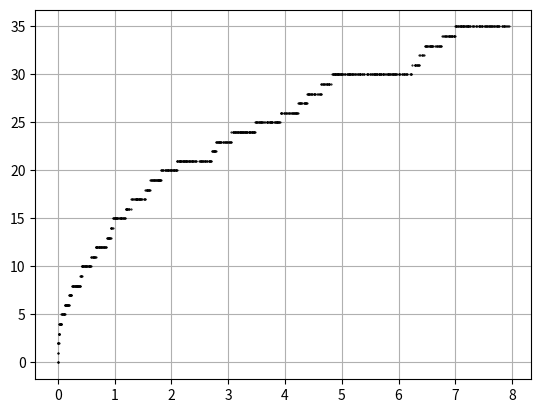
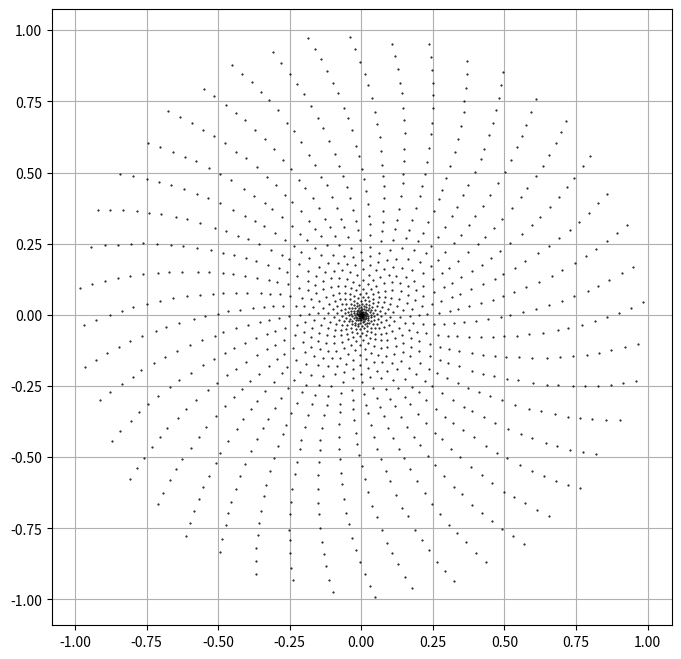
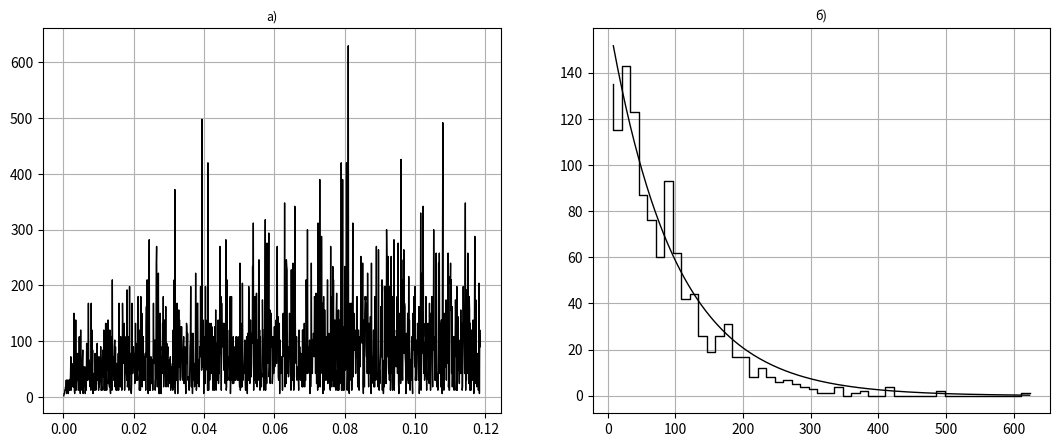
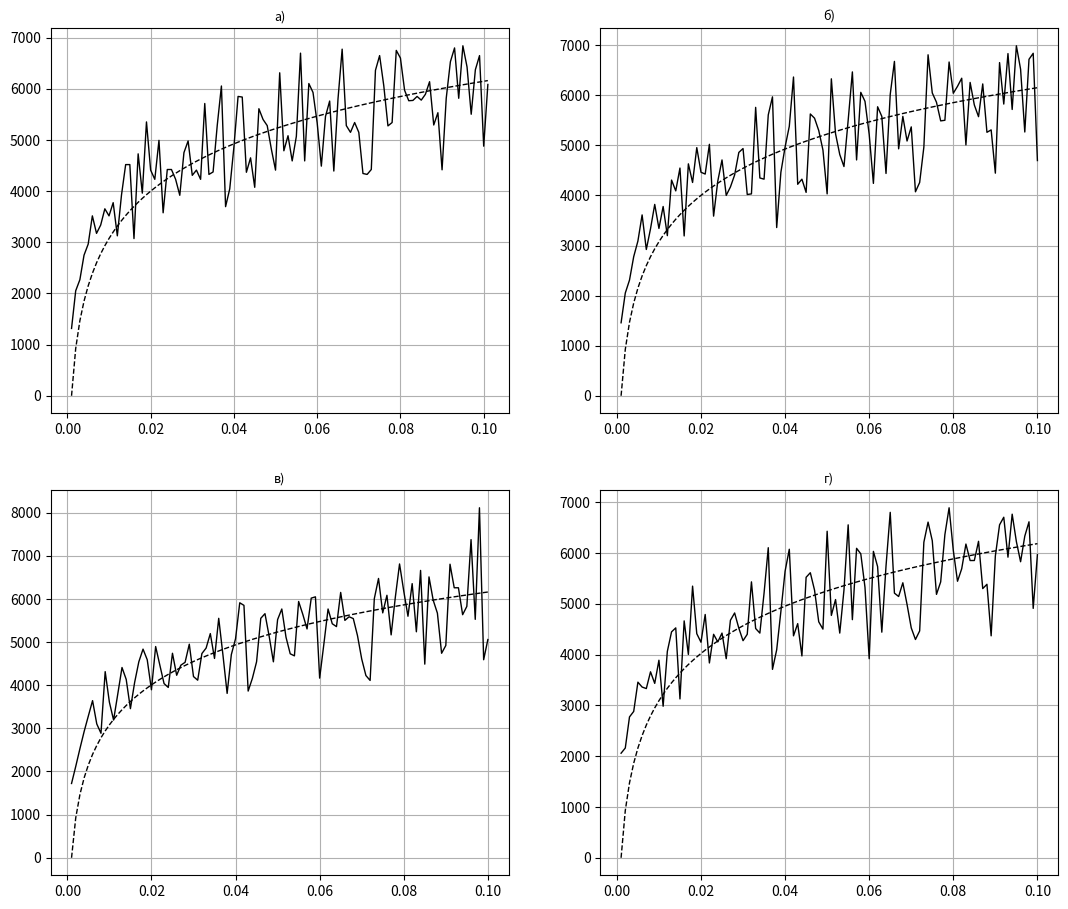

Write Python code to recreate these figures, in order.
#!/usr/bin/env python
# coding: utf-8

# исследование свойств
# простых чисел-близнецов и их
# распределений на скатерти Улама

# Ячейка № 1

# подключение библиотеки matplotlib.pyplot
import matplotlib.pyplot as plt

# подключение библиотеки numpy
import numpy as np

# импорт из библиотеки scipy.optimize
# функции curve_fit
from scipy.optimize import curve_fit

# Ячейка № 2

# задание функции, возвращающей
# массив, содержащий простые числа из
# диапазона [2,N], и нули
# вместо составных чисел
def Eratosphen(N):
    # инициализация массива,
    # используемого для хранения простых чисел
    # и нулей вместо составных чисел
    Prime = np.linspace(2, N, N - 1, dtype=int)

    # реализация алгоритма Эратосфена
    m = 2
    while m <= N:
        j = m * 2
        while j < N + 1:
            Prime[j - 2] = 0
            j = j + m
        m = m + 1

    return Prime


# Ячейка № 3

# задание функции,
# возвращающей массив
# простых чисел, находящихся
# в диапазоне [2,N]
# (аналог процедуры вычеркивания
# простых чисел,
# реализованной Уламом)
def Eratosphen_out_Zeros(N):
    # вызов функции Prime
    Prime = Eratosphen(N)
    N = len(Prime)

    # инициализация пустого массива,
    # используемого далее для размещения
    # простых чисел
    Z = np.array([], dtype=int)
    Flag = 0

    # перемещение простых чисел
    # из массива Prime
    # в массив Z
    for i in range(N):
        if not (Prime[i] == 0):
            if Flag == 0:
                Z = Prime[i]
                Flag = 1
            else:
                Z = np.hstack((Z, Prime[i]))

    return Z

# Ячейка № 4

# задание функции
# возвращающей минимальное
# значение p порядка числа 10
# такого, что 10^p >= max(z)


def Oder_of_Digit(z):
    i = 0
    while 10**i <= z:
        i = i + 1

    return i

# Ячейка № 5

# задание функции,
# возвращающей таблицу 17.1


def Twain_of_Prime(N):
    Z = Eratosphen_out_Zeros(N)
    k = 1
    Np = len(Z)
    Flag = 0
    for k in range(1, 44):
        i = 1
        while (k + 1) + 44 * i <= Np:
            d_Z = Z[k + 44 * (i - 1)] - Z[k - 1 + 44 * (i - 1)]
            if d_Z == 2:
                Q2_0 = k + 44 * (i - 1)  # глобальный номер
                # первого простого числа из
                # пары простых чисел-близнецов

                Q2_1 = k  # номер первой спирали

                Q2_2 = i  # локальный номер первого
                # простого числа из пары
                # простых чисел-близнецов

                if k + 1 <= 44:
                    Q2_3 = k + 1  # локальный номер
                    # первого простого числа
                    # из пары простых чисел-близнецов

                    Q2_4 = i  # номер второй P-спирали
                else:
                    Q2_3 = 1  # локальный номер
                    # первого простого числа
                    # из пары простых чисел-близнецов
                    Q2_4 = i + 1  # номер второй P-спирали

                Q2_5 = Z[k - 1 + 44 * (i - 1)]  # значение первого
                # простого числа
                # из пары простых чисел-близнецов
                Q2_6 = Z[k + 44 * (i - 1)]  # значение второго
                # простого числа
                # из пары простых чисел-близнецов
                # размещение значений переменных
                # Q2_0, Q2_1, Q2_2, Q2_3, Q2_4, Q2_5, Q2_6
                # в массиве Q2
                Q2 = np.array([Q2_0, Q2_1, Q2_2, Q2_3, Q2_4, Q2_5, Q2_6])

                # размещение массива Q2 в массиве T
                if Flag == 0:
                    T = Q2[:]
                    Flag = 1
                else:
                    T = np.vstack((T, Q2))
            i = i + 1

    return T[T[:, 5].argsort()]

# Ячейка № 6

# нахождение пар
# простых чисел-близнецов,
# находящихся в диапазоне [2, 8 * 10^4]
N = 8 * 10**4
Twain = Twain_of_Prime(N)
for i in range(30):
    print(Twain[i, :])

# Ячейка № 7

# задание функции, возвращающей
# значения пи2-функции
def Pi2_Function(N):
    # нахождение пар
    # простых чисел-близнецов
    Z = Twain_of_Prime(N)
    Length_Z = Z.shape[0]
    Value_of_Pi2 = np.zeros(Length_Z)
    Value_of_Pi2 = Value_of_Pi2.astype(int)
    Power = Oder_of_Digit(Length_Z)
    j = 0
    for i in range(Length_Z):
        # j = 0
        while (j <= Length_Z - 1) and (Z[j, 5] <= i):
            j = j + 1
        Value_of_Pi2[i] = j

    # визуализация значений пи2-функции
    plt.plot(Z[:, 5] / 10 ** (Power + 1), Value_of_Pi2[:], ".k", markersize=1.0)
    plt.grid(True)
    plt.show()

    return Power, Value_of_Pi2

# Ячейка № 8

# вычисление и визуализация
# значений пи2-функции
Power, Value_of_Pi2 = Pi2_Function(N)

# Ячейка № 9

# задание функции, возвращающей
# изображение скатерти Улама,
# образуемой первыми простыми
# числами пар простых чисел-двойников
def Ulam_Polar_Twain(N):
    # вызов функции Twain_of_Prime
    Z = Twain_of_Prime(N)
    # задание массива, содержащего
    # номера пар простых чисел двойников
    m = np.linspace(1, Z.shape[0], Z.shape[0])

    # вычисление полярных координат
    # первых простых чисел
    # пар простых чисел-двойников
    x = Z[:, 5] * np.cos(m)
    y = Z[:, 5] * np.sin(m)

    # визуализация скатерти Улама
    F = plt.figure(figsize=(8, 8))
    F.add_subplot()
    plt.plot(x / N, y / N, ".k", markersize=1)
    plt.grid(True)
    return F

# Ячейка № 10

# визуализация скатерти Улама
F = Ulam_Polar_Twain(1 * 10**5)

# Ячейка № 11

# анализ статистических свойств
# первых разностей twin-чисел

# нахождение пар
# простых чисел-близнецов,
# находящихся в диапазоне [2, 10^5]
N = 10**5
Twain = Twain_of_Prime(N)

# вычисление значений
# первых разностей twin-чисел
d_Z = np.diff(Twain[:, 5])

# вычисление значения
# p порядка числа 10
# такого, что 10^p >= max(d_Z)
Power = Oder_of_Digit(len(d_Z))

F = plt.figure(figsize=(13, 11))
ax = F.add_subplot(2, 2, 1)
m = np.linspace(1, len(d_Z), len(d_Z))
plt.plot(m[:] / 10**Power, d_Z[:], "-k", lw=1)
ax.set_title("a)", fontsize=9)
plt.grid(True)


# вычисление эмпирической
# плотности распределения
# первых разностей twin-чисел
H = np.histogram(d_Z, bins=50)

# вычисление координат
# центров интервалов гистограммы
x = np.zeros(len(H[1]) - 1)
for i in range(len(H[1]) - 1):
    x[i] = (H[1][i] + H[1][i + 1]) / 2

# вычисление коэффициентов a, b, c
# аппроксимации эмпирической
# плотности распределения
# первых разностей twin-чисел
Coeff = curve_fit(lambda t, a, b: a * np.exp(-b * t), x, H[0], p0=[len(d_Z), 10**-2])
Сoeff2 = Coeff[0]


# задание функции, возвращающей
# значения аппроксимирующей функции
def func(x, a, b):
    return a * np.exp(-b * x)


# вычисление значений аппроксимирующей функции
x2 = np.linspace(x[0], x[len(x) - 1], 200)
y = func(x2, Сoeff2[0], Сoeff2[1])

# визуализация эмпирической плотности распределения
# и ее аппроксимации
ax = F.add_subplot(2, 2, 2)
plt.step(x, H[0], color="black", lw=1)
plt.plot(x2, y, "-k", lw=1)
plt.grid(True)
ax.set_title("б)", fontsize=9)
plt.show()
print(" a = ", Сoeff2[0], " b = ", Сoeff2[1])

# Ячейка № 12

# задание функции, возвращающей
# значения первого из пары twain-чисел,
# принадлежащего m-ой P-кривой
def One_Twain_Select(Z, m):
    # входные переменные:
    # Z - массив, возвращенный
    #     функцией Twain_of_Prime
    # m - номер P-кривой
    Z_Select = np.array([], dtype=int)
    k = 0
    i = 1
    k = m - 1
    while k <= len(Z) - 1:
        Z_Select = np.hstack((Z_Select, Z[k, 5]))
        k = m - 1 + 44 * i
        i = i + 1

    return Z_Select

# Ячейка № 13

# анализ свойств зависимостей
# первых разностей простых чисел
# от порядкового номера
# первого числа twin-пары

# нахождение пар
# простых чисел-близнецов,
# находящихся в диапазоне [2, 10^5]
N = 5 * 10**5
Twain = Twain_of_Prime(N)

# выбор первых простых чисел
# из пар twin-чисел,
# находящихся на P-кривой № 1
P_Number = 1
Z1 = One_Twain_Select(Twain, P_Number)

# вычисление первых разностей
# первых простых чисел twin-пар,
# находящихся на Р-кривой № 1
d_Z1 = np.diff(Z1)

# задание массива, содержащего
# порядковые номера первого
# из пары twin-чисел чисел, находящегося
# на P-спирали № 1
m = np.linspace(1, len(d_Z1), len(d_Z1))

# вычисление коэффициентов a, b
# аппроксимации эмпирической
# плотности распределения
# первых разностей первых чисел
# twin-пары, находящихся на P-кривой № 1
param, param_cov = curve_fit(lambda t, a: a * np.log(t), m, d_Z1)
Coeff2 = Coeff[0]


# задание функции, возвращающей
# значения аппроксимирующей функции
def func(x, a):
    return a * np.log(x)


# вычисление значений аппроксимирующей функции
y = func(m, param)

# вычисление значения
# p порядка числа 10
# такого, что 10^p >= max(d_Z1)
Power = Oder_of_Digit(len(d_Z1))

# визуализация зависимости
# первых разностей первых twin-чисел,
# находящихся на Р-спирали № 1
#  от их порядкового номера и
# ее аппроксимации
F = plt.figure(figsize=(13, 11))
ax = F.add_subplot(2, 2, 1)
plt.plot(m[:] / 10**Power, d_Z1[:], "-k", lw=1)
plt.plot(m[:] / 10**Power, y, "--k", lw=1)
ax.set_title("a)", fontsize=9)
plt.grid(True)

# выбор первых простых чисел
# из пар twin-чисел,
# находящихся на P-кривой № 5
P_Number = 5
Z1 = One_Twain_Select(Twain, P_Number)

# вычисление первых разностей
# первых простых чисел twin-пар,
# находящихся на Р-кривой № 5
d_Z1 = np.diff(Z1)

# задание массива, содержащего
# порядковые номера первого
# из пары twin-чисел чисел, находящегося
# на P-спирали № 5
m = np.linspace(1, len(d_Z1), len(d_Z1))

# вычисление коэффициентов a, b
# аппроксимации зависимости
# первых разностей первых чисел
# twin-пары, находящихся на P-кривой № 5,
# от их порядкового номера
param, param_cov = curve_fit(lambda t, a: a * np.log(t), m, d_Z1)
Coeff2 = Coeff[0]

# вычисление значений аппроксимирующей функции
y = func(m, param)

# визуализация зависимости
# первых разностей первых twin-чисел,
# находящихся на Р-спирали № 5
#  от их порядкового номера и
# ее аппроксимации
ax = F.add_subplot(2, 2, 2)
m = np.linspace(1, len(d_Z1), len(d_Z1))
plt.plot(m[:] / 10**Power, d_Z1[:], "-k", lw=1)
plt.plot(m[:] / 10**Power, y, "--k", lw=1)
ax.set_title("б)", fontsize=9)
plt.grid(True)

# выбор первых простых чисел
# из пар twin-чисел,
# находящихся на P-кривой № 22
P_Number = 22
Z1 = One_Twain_Select(Twain, P_Number)
d_Z1 = np.diff(Z1)

# задание массива, содержащего
# порядковые номера первого
# из пары twin-чисел чисел, находящегося
# на P-спирали № 22
m = np.linspace(1, len(d_Z1), len(d_Z1))
param, param_cov = curve_fit(lambda t, a: a * np.log(t), m, d_Z1)
Coeff2 = Coeff[0]
# вычисление значений аппроксимирующей функции
y = func(m, param)

# выбор первых простых чисел
# из пар twin-чисел,
# находящихся на P-кривой № 22
Z1 = One_Twain_Select(Twain, P_Number)


# вычисление первых разностей
# первых простых чисел twin-пар,
# находящихся на Р-кривой № 22
d_Z1 = np.diff(Z1)

# визуализация зависимости
# первых разностей первых twin-чисел,
# находящихся на Р-спирали № 22
#  от их порядкового номера и
# ее аппроксимации
ax = F.add_subplot(2, 2, 3)
m = np.linspace(1, len(d_Z1), len(d_Z1))
plt.plot(m[:] / 10**Power, d_Z1[:], "-k", lw=1)
plt.plot(m[:] / 10**Power, y, "--k", lw=1)
ax.set_title("в)", fontsize=9)
plt.grid(True)

# выбор первых простых чисел
# из пар twin-чисел,
# находящихся на P-кривой № 44
P_Number = 44
Z1 = One_Twain_Select(Twain, P_Number)

# вычисление первых разностей
# первых простых чисел twin-пар,
# находящихся на Р-кривой № 44
d_Z1 = np.diff(Z1)

# задание массива, содержащего
# порядковые номера первого
# из пары twin-чисел чисел, находящегося
# на P-спирали № 44
m = np.linspace(1, len(d_Z1), len(d_Z1))

# вычисление коэффициентов a, b
# аппроксимации эмпирической
# плотности распределения
# первых разностей первых чисел
# twin-пары, находящихся на P-кривой № 44
param, param_cov = curve_fit(lambda t, a: a * np.log(t), m, d_Z1)
Coeff2 = Coeff[0]
# вычисление значений аппроксимирующей функции
y = func(m, param)

# визуализация зависимости
# первых разностей первых twin-чисел,
# находящихся на Р-спирали № 44
# от их порядкового номера и
# ее аппроксимации
ax = F.add_subplot(2, 2, 4)
m = np.linspace(1, len(d_Z1), len(d_Z1))
plt.plot(m[:] / 10**Power, d_Z1[:], "-k", lw=1)
plt.plot(m[:] / 10**Power, y, "--k", lw=1)
ax.set_title("г)", fontsize=9)
plt.grid(True)

plt.show()
